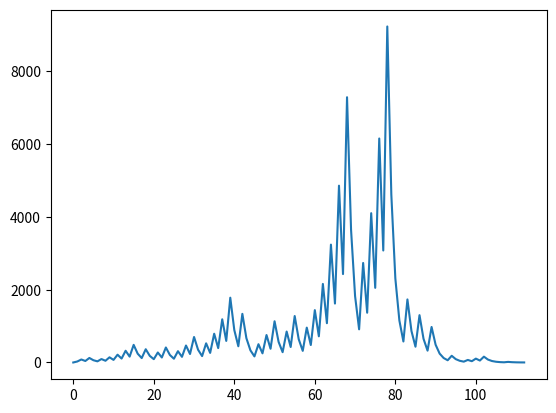

Here is the Python script that generated this plot:
import matplotlib.pyplot as plt
import numpy as np

x = 27

path = []

path.append(x)

while x != 1:
	if x % 2 != 0:
		x = 3 * x + 1
	else:
		x = x / 2
	path.append(x)

ypoints = [0]

for point in path:
	ypoints.append(point)

ypoints = np.array(ypoints)
plt.plot(ypoints)
plt.show()

